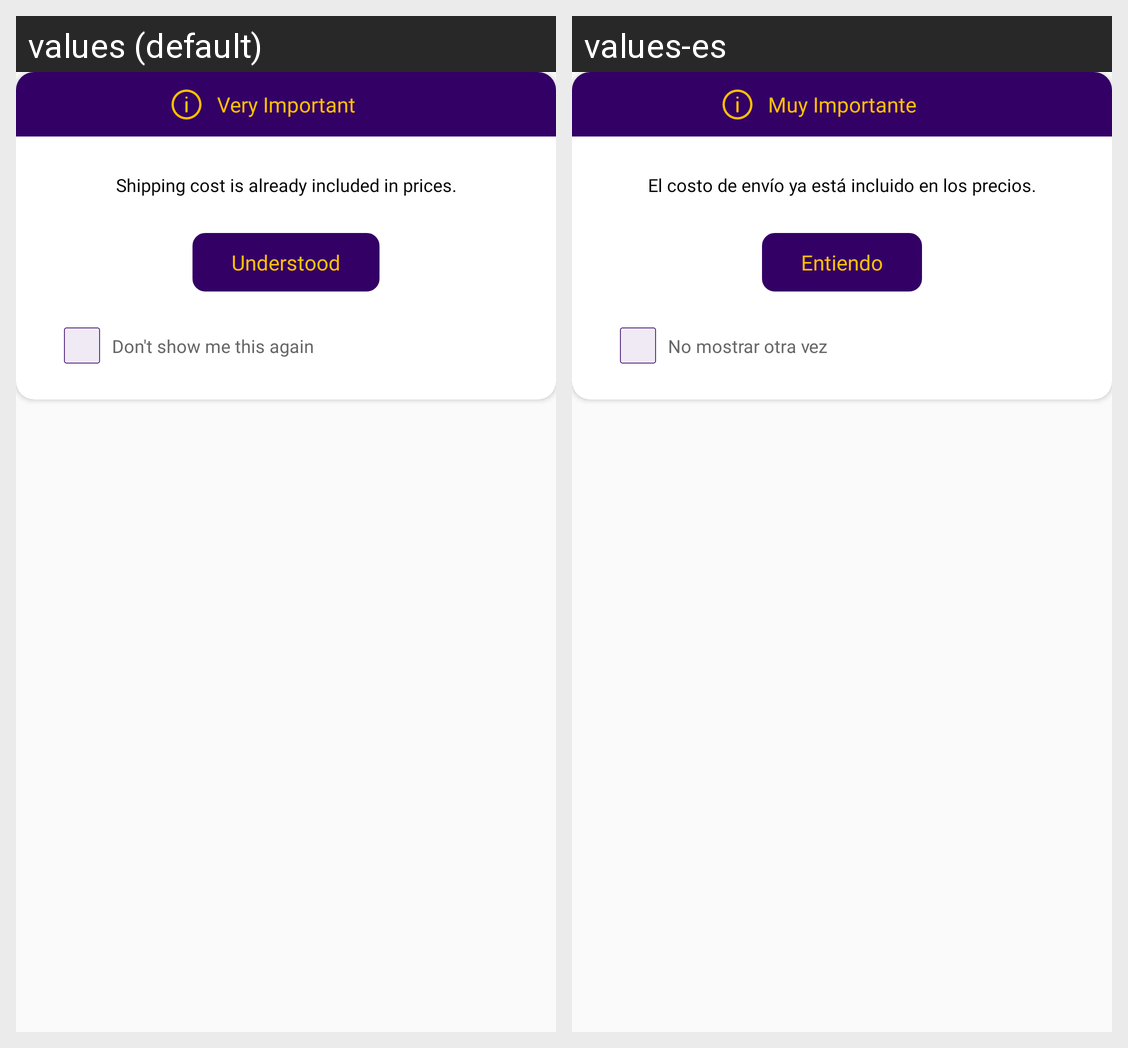

For this localized Android screen grid, give each drawn string resource with its value in every locale shown.
Android screen res/layout/dcreiption_alert_dialog2.xml rendered under 2 locales, left to right: values (default), values-es. Device: Nexus 5 (rendered at 1080×1920; each locale shown at half size, 540×960, under a caption strip naming it); theme AppTheme.
Strings drawn on this screen, with the default value and each locale's value (text and hints the layout hard-codes, and strings that could not be matched under every locale, appear in the picture but are not listed):

very_important
  values: Very Important
  values-es: Muy Importante

purchase_alert2
  values: Shipping cost is already included in prices.
  values-es: El costo de envío ya está incluido en los precios.

understood
  values: Understood
  values-es: Entiendo

don_t_show_me_this_again
  values: Don't show me this again
  values-es: No mostrar otra vez
